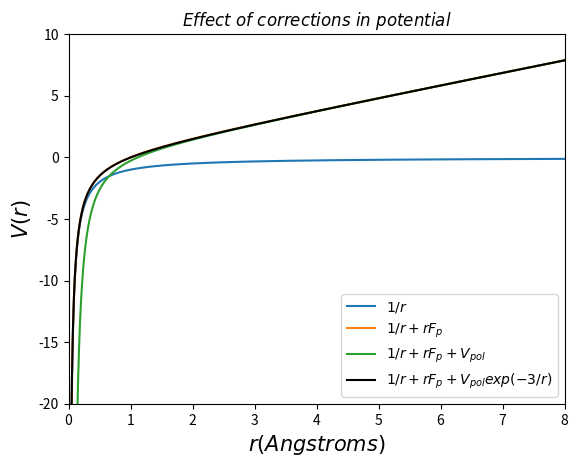

Source code (Python):
import numpy as np
import matplotlib.pyplot as plt
from sympy import *
from sympy.abc import r,q,a,b
from scipy.special import erf
import sys


#print(integrate((1-(a*q)**12)*exp(-(b*q)**2)*(1/q)*sin(q*r),(q,0,oo)))
"""
    ---------------------------CONSTANTS AND VARIABLES------------------------------
    """
B=0.529/2
A=2E-5

a=0.316#0
b=0.675#0

r=np.linspace(1E-20,15,10000)


alphaI=0.28125
alphaN=1.38
m=0
Io=0.904
B=0.51/2
Z=2
F=0.08



"""
-----------------------------FUNCTIONS-------------------------------
"""
def I(F):
    
    return Io + (F**2)/(2*(alphaN-alphaI))

def nucleus_func(r,a,b):
    
    c0=-pow(a,12)/(8*pow(b,13)*pow(np.pi,1.5))
    c1=10395.0/32
    c2=-17325/(64*pow(b,2))
    c3=3465/(64*pow(b,4))
    c4=-495/(128*pow(b,6))
    c5=55/(512*pow(b,8))
    c6=-1.0/(1024*pow(b,10))
    
    Norm=1/0.0795#(np.pi)**2
    
    return (c0*(c1+c2*r**2+c3*r**4+c4*r**6+c5*r**8+c6*r**10)*np.exp(-(r**2)/(4*b**2)) +erf(r/(2*b))/(4*np.pi*r))*Norm

def e_func(r,leng):
    
    
    V=np.zeros(leng)
    
    for i in range(leng):
        
        if(r[i]<=A):
            V[i]=0#1/B +( (B**2-A**2)/2 -(A**3)*(1/A-1/B))
        if(r[i]<=0.5 and r[i]>A):
            V[i]=1/B +( (B**2-r[i]**2)/2 -(A**3)*(1/r[i]-1/B))
        if(r[i]>B):
            V[i]=+1/r[i]
    
    return V

"""
-----------------------------Graphing potentials-------------------------------
"""
a=0.316E-5
b=0.675E-5
r=np.linspace(0.001,8,1000)
B=(0.529/2)#*1E5
A=2E-5
F=1

factor=1#1.0E-5 #added to account for the units used in the AU

#Vfs=-1/r#-2*nucleus_func(r,a,b) + e_func(r,len(r))+ F*r*factor -(alphaI*F/(factor*r)**2)

V1=-1/r
V2= -1/r +F*r
V3=-1/r + F*r -(alphaI*F/(r)**2)#*np.exp(-3/r)
V4=-1/r + F*r -(alphaI*F/(r)**2)*np.exp(-3/r)



plt.plot(r,V1,label="$ 1/r $")
plt.plot(r,V2,label="$ 1/r + r F_{p} $")
plt.plot(r,V3,label="$ 1/r + r F_{p} + V_{pol}$")
plt.plot(r,V4,"k",label="$ 1/r + r F_{p} + V_{pol}exp(-3/r) $")


plt.title("$ Effect\ of\ corrections\ in\ potential $")
plt.xlim(0,max(r))
plt.ylim(-20,10)
plt.xlabel("$ r (Angstroms)  $",size=15)
plt.ylabel("$ V(r) $",size=15)


plt.legend(loc=4)

plt.savefig("Effect_of_polirazation.png")
plt.show()
plt.close()
